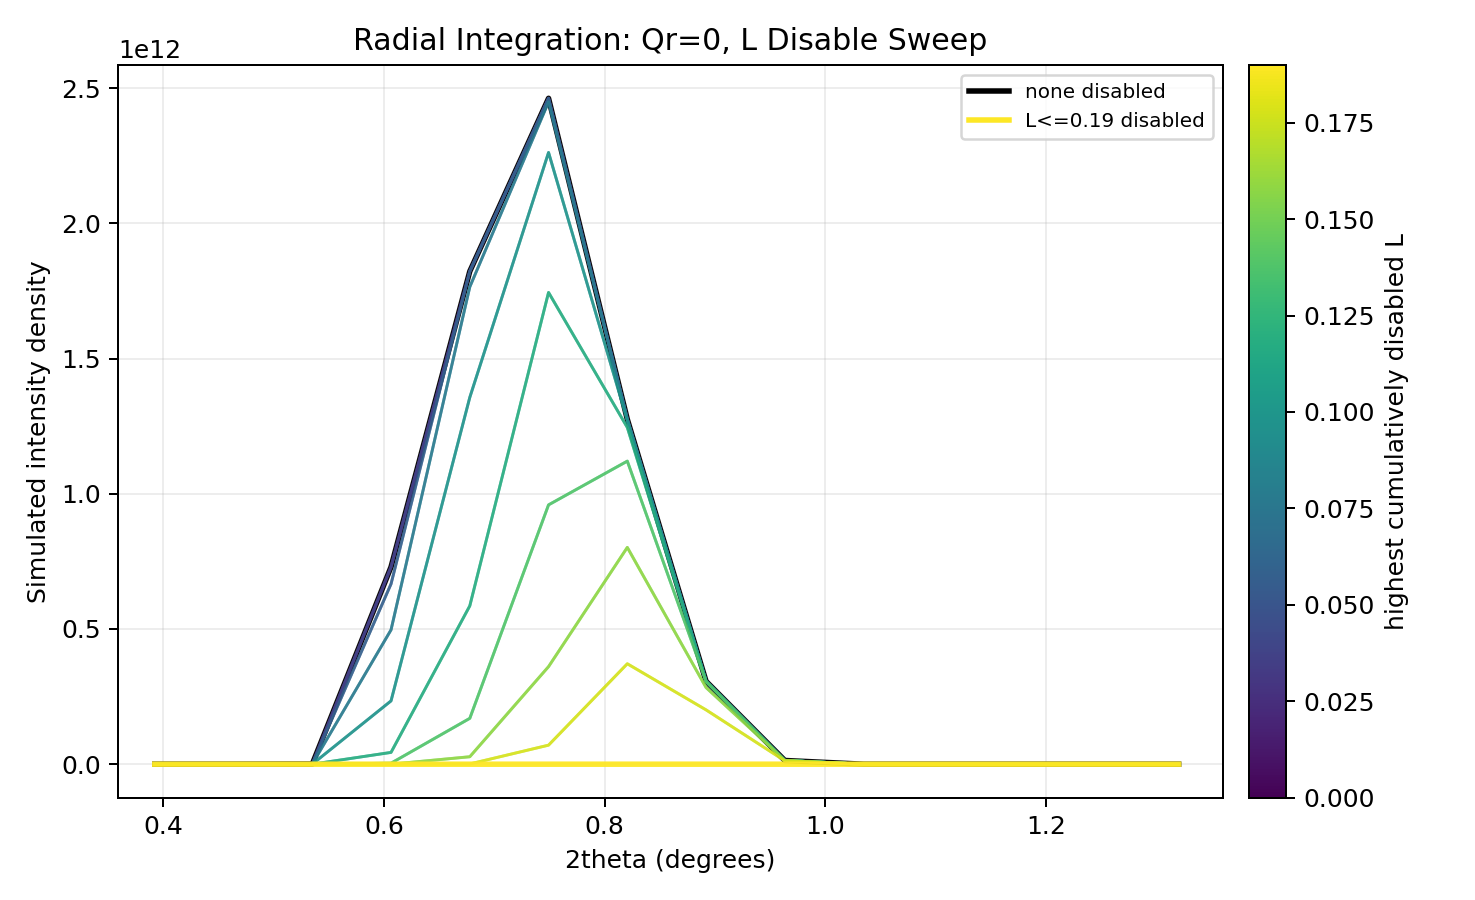

The data file committed next to this chart (first rows):
two_theta_deg, none disabled, L<=0.01 disabled, L<=0.02 disabled, L<=0.03 disabled, L<=0.04 disabled, L<=0.05 disabled, L<=0.06 disabled, L<=0.07 disabled, L<=0.08 disabled, L<=0.09 disabled, L<=0.10 disabled, L<=0.11 disabled, L<=0.12 disabled, L<=0.13 disabled, L<=0.14 disabled, L<=0.15 disabled, L<=0.16 disabled, L<=0.17 disabled, L<=0.18 disabled, L<=0.19 disabled
0.3925, 0.0, 0.0, 0.0, 0.0, 0.0, 0.0, 0.0, 0.0, 0.0, 0.0, 0.0, 0.0, 0.0, 0.0, 0.0, 0.0, 0.0, 0.0, 0.0, 0.0
0.4638, -0.4352, -0.4352, -0.4352, -0.4352, -0.4352, -0.4341, -0.4341, -0.1764, -0.1763, 0.0, 0.0, 0.0, 0.0, 0.0, 0.0, 0.0, 0.0, 0.0, 0.0, 0.0
0.5352, 505561841, 505561841, 505561841, 505561841, 505561841, 504868172, 504864837, 348298121, 348285471, 91370791, 91362893, 3935405, 3933680, 149317, 149217, 0.9238, 0.0, 0.0, 0.0, 0.0
0.6065, 729508041156, 729508041156, 729508041156, 729508041156, 729507181164, 666573435360, 666568291381, 496720447042, 496709034409, 234110144264, 234097662650, 43633939203, 43628885224, 3707997023, 3707411230, 60934025, 60901862, 111.1, 0.0, 0.0
0.6779, 1822388987068, 1822388987068, 1822388987068, 1822388987068, 1822388987068, 1822388986764, 1822388986764, 1764736424517, 1764728113082, 1356225860658, 1356192299903, 585457561883, 585427198795, 169563846881, 169550942315, 27583558426, 27580422198, 952258985, 951861764, 721.6
0.7492, 2462173759519, 2462173759519, 2462173759519, 2462173759519, 2462173759519, 2462173759519, 2462173759519, 2448721738644, 2448719208264, 2261814225206, 2261795835816, 1744333859150, 1744299817783, 958870615604, 958833521461, 360789406952, 360766996810, 70435860184, 70428089323, 1394482
0.8206, 1275404979894, 1275404979894, 1275404979894, 1275404979894, 1275404979894, 1275404979894, 1275404979894, 1275404979894, 1275404948999, 1271105441436, 1271104867472, 1245151333179, 1245147852587, 1120622465014, 1120611614111, 801615747576, 801596087386, 371403777922, 371381885094, 12609370
0.8919, 306465575232, 306465575232, 306465575232, 306465575232, 306465575232, 306465575232, 306465575232, 306465575232, 306465575232, 306465575232, 306465574961, 306416768190, 306416757172, 304968157954, 304967749756, 283369007868, 283366868985, 200882067292, 200875556498, 13916588
0.9633, 13817231412, 13817231412, 13817231412, 13817231412, 13817231412, 13817231412, 13817231412, 13817231412, 13817231412, 13817231412, 13817231412, 13817231412, 13817231412, 13817231412, 13817231412, 13789995034, 13789981944, 12542748076, 12542556514, 1562651
1.035, 588249, 588249, 588249, 588249, 588249, 588249, 588249, 588249, 588249, 588249, 588249, 588249, 588249, 588249, 588249, 588249, 588249, 588249, 588234, 5663
1.106, 0.0, 0.0, 0.0, 0.0, 0.0, 0.0, 0.0, 0.0, 0.0, 0.0, 0.0, 0.0, 0.0, 0.0, 0.0, 0.0, 0.0, 0.0, 0.0, 0.0
1.177, 0.0, 0.0, 0.0, 0.0, 0.0, 0.0, 0.0, 0.0, 0.0, 0.0, 0.0, 0.0, 0.0, 0.0, 0.0, 0.0, 0.0, 0.0, 0.0, 0.0
1.249, 0.0, 0.0, 0.0, 0.0, 0.0, 0.0, 0.0, 0.0, 0.0, 0.0, 0.0, 0.0, 0.0, 0.0, 0.0, 0.0, 0.0, 0.0, 0.0, 0.0
1.32, 0.0, 0.0, 0.0, 0.0, 0.0, 0.0, 0.0, 0.0, 0.0, 0.0, 0.0, 0.0, 0.0, 0.0, 0.0, 0.0, 0.0, 0.0, 0.0, 0.0
